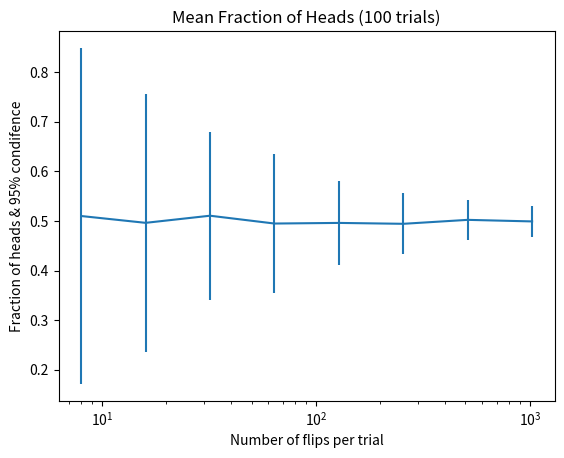

Write the Python code that produced this figure.
import random
import numpy as np
import matplotlib.pyplot as plt
import scipy.integrate


def flip(num_flips):
    '''Assumes num_flips a positive int'''
    heads = 0
    for i in range(num_flips):
        if random.choice(('H', 'T')) == 'H':
            heads += 1
    return heads / num_flips


def flip_sim(num_flips_per_trial, num_trials):
    '''Assumes num_flips_per_trial and num_trials positive ints'''
    frac_heads = []
    for i in range(num_trials):
        frac_heads.append(flip(num_flips_per_trial))
    mean = sum(frac_heads)/len(frac_heads)
    return mean


def regress_to_mean(num_flips, num_trials):
    # Get fraction of heads for each trial of num_flips
    frac_heads = []
    for t in range(num_trials):
        frac_heads.append(flip(num_flips))
    # Find trials with extreme results and for each the next trial
    extremes, next_trials = [], []
    for i in range(len(frac_heads) - 1):
        if frac_heads[i] < 0.33 or frac_heads[i] > 0.66:
            extremes.append(frac_heads[i])
            next_trials.append(frac_heads[i+1])
    # Plot results
    plt.plot(range(len(extremes)), extremes, 'ko',
             label='Extreme')
    plt.plot(range(len(next_trials)), next_trials, 'k^',
             label='Next Trial')
    plt.axhline(0.5)
    plt.ylim(0, 1)
    plt.xlim(-1, len(extremes) + 1)
    plt.xlabel('Extreme Example and Next Trial')
    plt.ylabel('Fraction Heads')
    plt.title('Regression to the Mean')
    plt.legend(loc='best')
    plt.show()


def flip_plot(min_exp, max_exp):
    '''Assumes min_exp and max_exp positive ints; min_exp < max_exp
    Plots results of 2**min_exp to 2**max_exp coin flips'''
    ratios, diffs, xAxis = [], [], []
    for exp in range(min_exp, max_exp + 1):
        xAxis.append(2**exp)
    for num_flips in xAxis:
        num_heads = 0
        for n in range(num_flips):
            if random.choice(('H', 'T')) == 'H':
                num_heads += 1
        num_tails = num_flips - num_heads
        try:
            ratios.append(num_heads/num_tails)
            diffs.append(abs(num_heads-num_tails))
        except ZeroDivisionError:
            continue
    plt.title('Difference Between Heads and Tails')
    plt.xlabel('Number of Flips')
    plt.ylabel('Abs(#Heads - #Tails)')
    plt.xticks(rotation='vertical')
    plt.plot(xAxis, diffs, 'ko')
    plt.figure()
    plt.title('Heads/Tails Ratios')
    plt.xlabel('Number of Flips')
    plt.ylabel('#Heads / #Tails')
    plt.xticks(rotation='vertical')
    plt.plot(xAxis, ratios, 'ko')
    plt.show()


def variance(X):
    '''Assumes that X is a list of numbers.
    Returns the variance of X'''
    mean = sum(X)/len(X)
    tot = 0.0
    for x in X:
        tot += (x - mean)**2
    return tot/len(X)


def std_dev(X):
    '''Assumes that X is a list of numbers.
    Returns the standard deviation of X'''
    return variance(X)**0.5


def CV(X):
    mean = sum(X)/len(X)
    try:
        return std_dev(X)/mean
    except ZeroDivisionError:
        return float('nan')


def make_plot(x_vals, y_vals, title, x_label, y_label, style,
              log_x=False, log_y=False):
    plt.figure()
    plt.title(title)
    plt.xlabel(x_label)
    plt.ylabel(y_label)
    plt.plot(x_vals, y_vals, style)
    if log_x:
        plt.semilogx()
    if log_y:
        plt.semilogx()
    plt.show()


def run_trial(num_flips):
    num_heads = 0
    for n in range(num_flips):
        if random.choice(('H', 'T')) == 'H':
            num_heads += 1
    num_tails = num_flips - num_heads
    return (num_heads, num_tails)


def flip_plot1(min_exp, max_exp, num_trials):
    '''Assumes min_exp, max_exp, num_trials ints > 0; min_exp < max_exp
    Plots summaries of results of num_trials trials of
    2**min_exp to 2**max_exp coin flips'''
    ratios_means, diffs_means, ratios_SDs, diffs_SDs = [], [], [], []
    x_axis = []
    for exp in range(min_exp, max_exp+1):
        x_axis.append(2**exp)
    for num_flips in x_axis:
        ratios, diffs = [], []
        for t in range(num_trials):
            num_heads, num_tails = run_trial(num_flips)
            ratios.append(num_heads/num_tails)
            diffs.append(abs(num_heads-num_tails))
        ratios_means.append(sum(ratios)/num_trials)
        diffs_means.append(sum(diffs)/num_trials)
        ratios_SDs.append(std_dev(ratios))
        diffs_SDs.append(std_dev(diffs))
    title = f'Mean Heads/Tails Ratios ({num_trials} Trails)'
    make_plot(x_axis, ratios_means, title, 'Number of Flips',
              'Mean Heads/Tails', 'ko', log_x=True)
    title = f'SD Heads/Tails Ratios ({num_trials} Trials)'
    make_plot(x_axis, ratios_SDs, title, 'Number of Flips',
              'Standard Deviation', 'ko', log_x=True, log_y=True)
    title = f'Mean abs(#Heads - #Tails) ({num_trials} Trails)'
    make_plot(x_axis, diffs_means, title,
              'Number of Flips', 'Mean abs(#Heads - #Tails)', 'ko',
              log_x=True, log_y=True)
    title = f'SD abs(#Heads - #Tails) ({num_trials} Trials)'
    make_plot(x_axis, diffs_SDs, title,
              'Number of Flips', 'Standard Deviation', 'ko',
              log_x=True, log_y=True)


def flip_plot2(min_exp, max_exp, num_trials):
    '''Assumes min_exp, max_exp, num_trials ints > 0; min_exp < max_exp
    num_trials a positive integer
    Plots summaries of results of num_trials trials of
    2**min_exp to 2**max_exp coin flips'''
    ratios_means, diffs_means, ratios_SDs, diffs_SDs = [], [], [], []
    ratios_CVs, diffs_CVs, x_axis = [], [], []
    for exp in range(min_exp, max_exp+1):
        x_axis.append(2**exp)
    for num_flips in x_axis:
        ratios, diffs = [], []
        for t in range(num_trials):
            num_heads, num_tails = run_trial(num_flips)
            ratios.append(num_heads/num_tails)
            diffs.append(abs(num_heads-num_tails))
        ratios_means.append(sum(ratios)/num_trials)
        diffs_means.append(sum(diffs)/num_trials)
        ratios_SDs.append(std_dev(ratios))
        diffs_SDs.append(std_dev(diffs))
        ratios_CVs.append(CV(ratios))
        diffs_CVs.append(CV(diffs))
    num_trials_str = ' (' + str(num_trials) + ' Trials)'
    title = f'Mean Heads/Tails Ratios (' + str(num_trials) + ' Trails)'
    make_plot(x_axis, ratios_means, title, 'Number of Flips',
              'Mean Heads/Tails', 'ko', log_x=True)
    title = 'SD Heads/Tails Ratios' + num_trials_str
    make_plot(x_axis, ratios_SDs, title, 'Number of Flips',
              'Standard Deviation', 'ko', log_x=True, log_y=True)
    title = 'Mean abs(#Heads - #Tails)' + num_trials_str
    make_plot(x_axis, diffs_means, title,
              'Number of Flips', 'Mean abs(#Heads - #Tails)', 'ko',
              log_x=True, log_y=True)
    title = 'SD abs(#Heads - #Tails)' + num_trials_str
    make_plot(x_axis, diffs_SDs, title,
              'Number of Flips', 'Standard Deviation', 'ko',
              log_x=True, log_y=True)
    title = 'Coeff. of Var. abs(#Heads - #Tails)' + num_trials_str
    make_plot(x_axis, diffs_CVs, title,
              'Number of Flips', 'Coeff. of Var.', 'ko',
              log_x=True)
    title = 'Coeff. of Var. Heads/Tails Ratio' + num_trials_str
    make_plot(x_axis, ratios_CVs, title,
              'Number of Flips', 'Coeff. of Var.', 'ko',
              log_x=True, log_y=True)


def flip(num_flips):
    '''Assumes num_flips a positive int'''
    heads = 0
    for i in range(num_flips):
        if random.choice(('H', 'T')) == 'H':
            heads += 1
    return heads/float(num_flips)


def flip_sim(num_flips_per_trial, num_trials):
    frac_heads = []
    for i in range(num_trials):
        frac_heads.append(flip(num_flips_per_trial))
    mean = sum(frac_heads)/len(frac_heads)
    sd = std_dev(frac_heads)
    return (frac_heads, mean, sd)


def label_plot(num_flips, num_trials, mean, sd):
    plt.title(str(num_trials) + ' trials of '
              + str(num_flips) + ' flips each')
    plt.xlabel('Fraction of Heads')
    plt.ylabel('Number of Trials')
    plt.annotate('Mean = ' + str(round(mean, 4))
                 + '\nSD = ' + str(round(sd, 4)), size='x-large',
                 xycoords='axes fraction', xy=(0.67, 0.5))


def make_plots(num_flips1, num_flips2, num_trials):
    val1, mean1, sd1 = flip_sim(num_flips1, num_trials)
    plt.hist(val1, bins=20)
    x_min, x_max = plt.xlim()
    label_plot(num_flips1, num_trials, mean1, sd1)
    plt.figure()
    val2, mean2, sd2 = flip_sim(num_flips2, num_trials)
    plt.hist(val2, bins=20, ec='k')
    plt.xlim(x_min, x_max)
    label_plot(num_flips2, num_trials, mean2, sd2)
    plt.show()


def show_error_bars(min_exp, max_exp, num_trials):
    '''Assumes min_exp and max_exp positive ints; min_exp < max_exp
    num_trials a positive integer
    Plots mean fraction of heads with error bars'''
    means, sds, x_vals = [], [], []
    for exp in range(min_exp, max_exp+1):
        x_vals.append(2**exp)
        frac_heads, mean, sd = flip_sim(2**exp, num_trials)
        means.append(mean)
        sds.append(sd)
    plt.errorbar(x_vals, means, yerr=1.96*np.array(sds))
    plt.semilogx()
    plt.title('Mean Fraction of Heads ('
              + str(num_trials) + ' trials)')
    plt.xlabel('Number of flips per trial')
    plt.ylabel('Fraction of heads & 95% condifence')
    plt.show()


# print('Mean =', flip_sim(100, 10000))
# regress_to_mean(15, 50)
# random.seed(0)
# flip_plot(4, 20)
# flip_plot2(4, 20, 20)
# make_plots(100, 1000, 10000)
show_error_bars(3, 10, 100)
